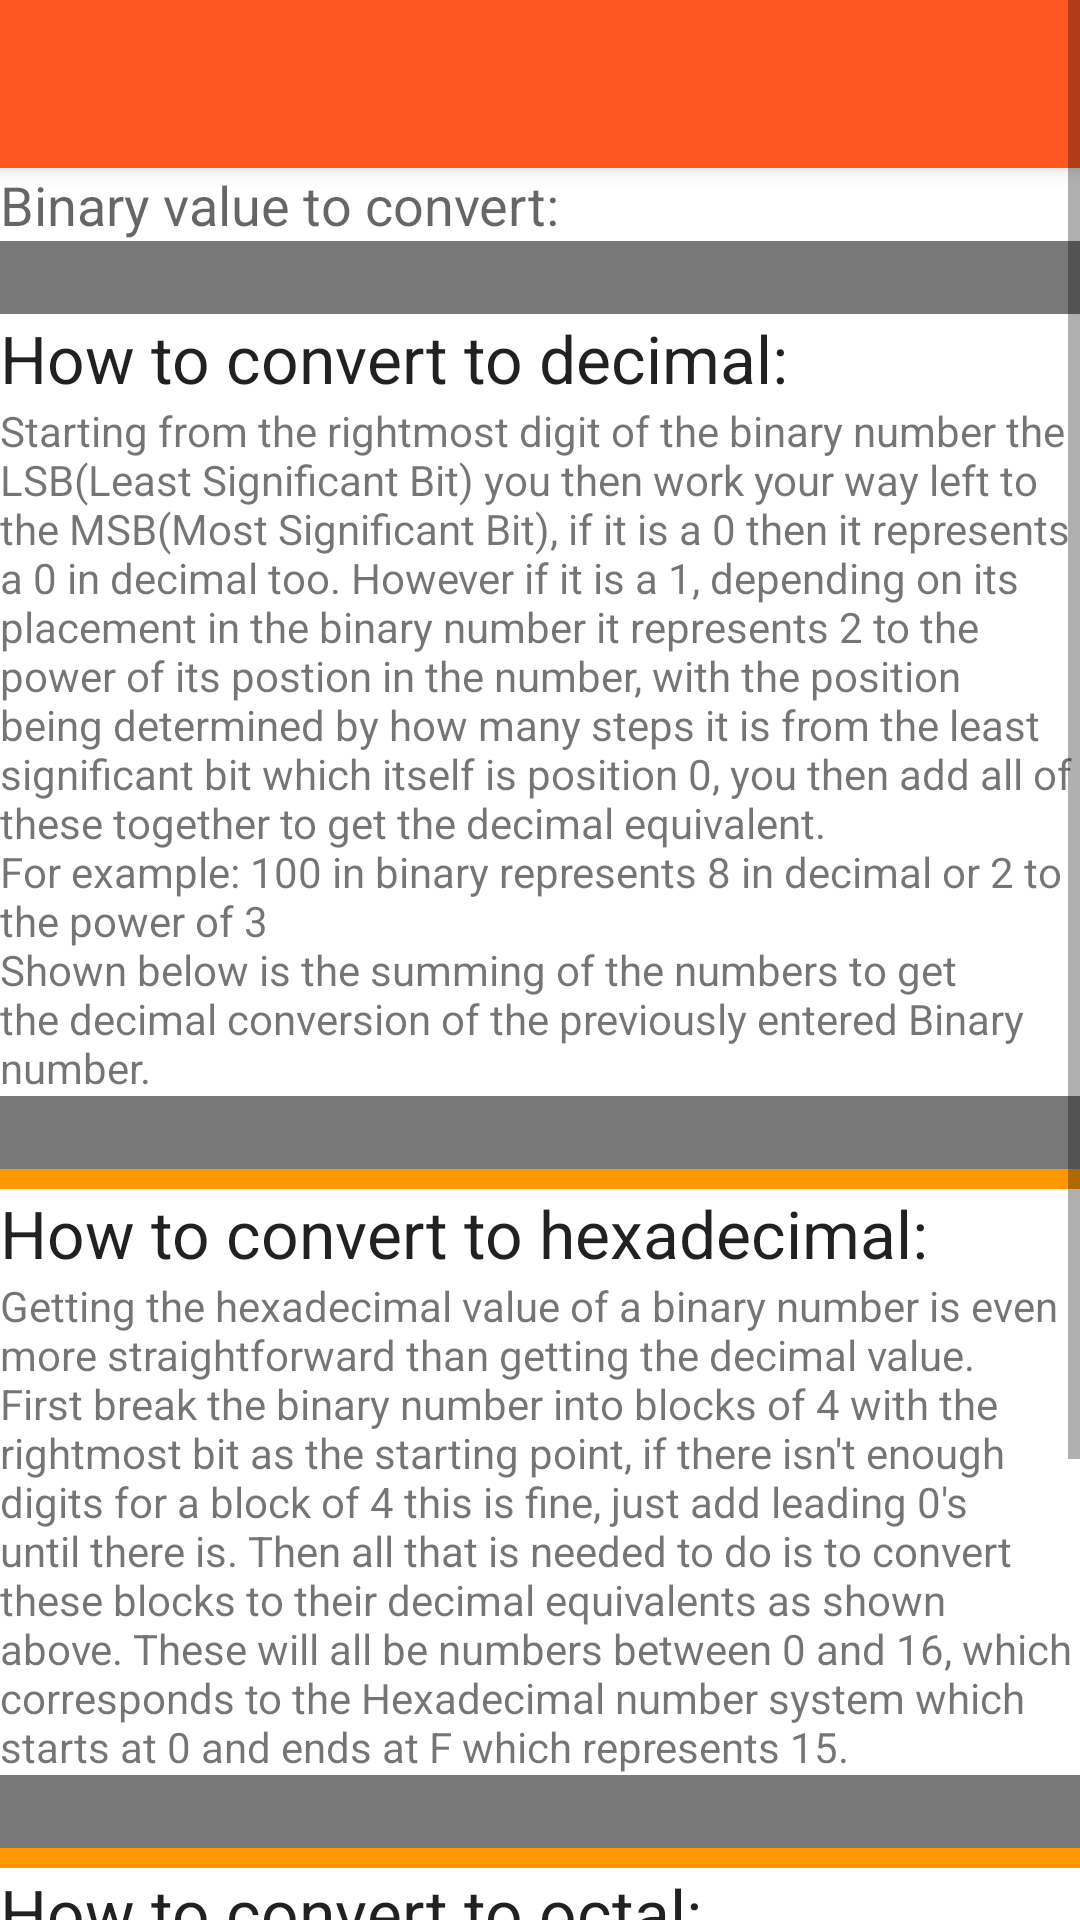

Write the Android layout XML for this screen, with the resource values it uses.
<!-- AndroidManifest.xml: activity theme AppTheme -->
<!-- res/layout/activity_converter_howto_binary.xml -->
<?xml version="1.0" encoding="utf-8"?>
<ScrollView xmlns:android="http://schemas.android.com/apk/res/android"
    xmlns:app="http://schemas.android.com/apk/res-auto"
    android:layout_width="match_parent"
    android:layout_height="match_parent">

    <LinearLayout
        android:layout_width="match_parent"
        android:layout_height="match_parent"
        android:background="@color/orange"
        android:orientation="vertical">

        <android.support.v7.widget.Toolbar
            android:id="@+id/my_toolbar"
            android:layout_width="match_parent"
            android:layout_height="?attr/actionBarSize"
            android:background="?attr/colorPrimary"
            android:elevation="4dp"
            android:theme="@style/ThemeOverlay.AppCompat.ActionBar"
            app:theme="@style/ThemeOverlay.AppCompat.Dark.ActionBar" />


        <TextView
            android:id="@+id/textViewTitleConvert"
            android:layout_width="match_parent"
            android:layout_height="wrap_content"
            android:background="@color/white"
            android:text="Binary value to convert:"
            android:textAppearance="@style/TextAppearance.AppCompat.Medium" />

        <TextView
            android:id="@+id/textViewValueToConvert"
            android:layout_width="match_parent"
            android:layout_height="wrap_content"
            android:background="@color/grey"
            android:text=""
            android:textAppearance="@style/TextAppearance.AppCompat.Medium"
            android:textColor="@color/white" />

        <TextView
            android:layout_width="match_parent"
            android:layout_height="wrap_content"
            android:background="@color/white"
            android:text="How to convert to decimal:"
            android:textAppearance="@style/TextAppearance.AppCompat.Large" />

        <TextView
            android:id="@+id/textViewTitleDecimal"
            android:layout_width="match_parent"
            android:layout_height="wrap_content"
            android:background="@color/white"
            android:text="@string/decimalStepHowToBinary" />

        <TextView
            android:id="@+id/textViewDecimalStep"
            android:layout_width="match_parent"
            android:layout_height="wrap_content"
            android:background="@color/grey"
            android:text=""
            android:textAppearance="@style/TextAppearance.AppCompat.Medium"
            android:textColor="@color/white" />

        <Space
            android:layout_width="20px"
            android:layout_height="20px"
            android:background="@color/orange" />

        <TextView
            android:layout_width="match_parent"
            android:layout_height="wrap_content"
            android:background="@color/white"
            android:text="How to convert to hexadecimal:"
            android:textAppearance="@style/TextAppearance.AppCompat.Large" />

        <TextView
            android:id="@+id/textViewTitleHexadecimal"
            android:layout_width="match_parent"
            android:layout_height="wrap_content"
            android:background="@color/white"
            android:text="@string/hexadecimalStepHowToBinary" />

        <TextView
            android:id="@+id/textViewHexadecimalStep"
            android:layout_width="match_parent"
            android:layout_height="wrap_content"
            android:background="@color/grey"
            android:text=""
            android:textAppearance="@style/TextAppearance.AppCompat.Medium"
            android:textColor="@color/white" />
        <Space
            android:layout_width="20px"
            android:layout_height="20px"
            android:background="@color/orange" />

        <TextView
            android:layout_width="match_parent"
            android:layout_height="wrap_content"
            android:background="@color/white"
            android:text="How to convert to octal:"
            android:textAppearance="@style/TextAppearance.AppCompat.Large" />

        <TextView
            android:id="@+id/textViewTitleOctal"
            android:layout_width="match_parent"
            android:layout_height="wrap_content"
            android:background="@color/white"
            android:text="@string/octalStepHowToBinary" />

        <TextView
            android:id="@+id/textViewOctalStep"
            android:layout_width="match_parent"
            android:layout_height="wrap_content"
            android:background="@color/grey"
            android:text=""
            android:textAppearance="@style/TextAppearance.AppCompat.Medium"
            android:textColor="@color/white" />

    </LinearLayout>
</ScrollView>
<!-- resources referenced by this layout -->
<resources>
  <color name="grey">#787878</color>
  <color name="orange">#FF9800</color>
  <color name="white">#FFFFFF</color>
  <string name="decimalStepHowToBinary">Starting from the rightmost digit of the binary number the LSB(Least Significant Bit) you then work your way left to the MSB(Most Significant Bit), if it is a 0 then it represents a 0 in decimal too. However if it is a 1, depending on its placement in the binary number it represents 2 to the power of its postion in the number, with the position being determined by how many steps it is from the least significant bit which itself is position 0, you then add all of these together to get the decimal equivalent.\nFor example: 100 in binary represents 8 in decimal or 2 to the power of 3\nShown below is the summing of the numbers to get the decimal conversion of the previously entered Binary number.</string>
  <string name="hexadecimalStepHowToBinary">Getting the hexadecimal value of a binary number is even more straightforward than getting the decimal value.\nFirst break the binary number into blocks of 4 with the rightmost bit as the starting point, if there isn\'t enough digits for a block of 4 this is fine, just add leading 0\'s until there is. Then all that is needed to do is to convert these blocks to their decimal equivalents as shown above. These will all be numbers between 0 and 16, which corresponds to the Hexadecimal number system which starts at 0 and ends at F which represents 15.</string>
  <string name="octalStepHowToBinary">Octal is a lot like hexadecimal except the binary number is broken into blocks of 3.\nFirst break the binary number into blocks of 3 with the rightmost bit as the starting point, if there isn\'t enough digits for a block of 3 this is fine, just add leading 0\'s until there is. Then all that is needed to do is to convert these blocks to their decimal equivalents as shown above. These will all be numbers between 0 and 7, which corresponds to the Octal number system which starts at 0 and ends at 7</string>
  <style name="AppTheme" parent="Theme.AppCompat.Light.NoActionBar">
          
          <item name="colorPrimary">@color/ColourPrimary</item>
          <item name="colorPrimaryDark">@color/ColourPrimaryDark</item>
          
      </style>
  <color name="ColourPrimary">#FF5722</color>
  <color name="ColourPrimaryDark">#E64A19</color>
</resources>
